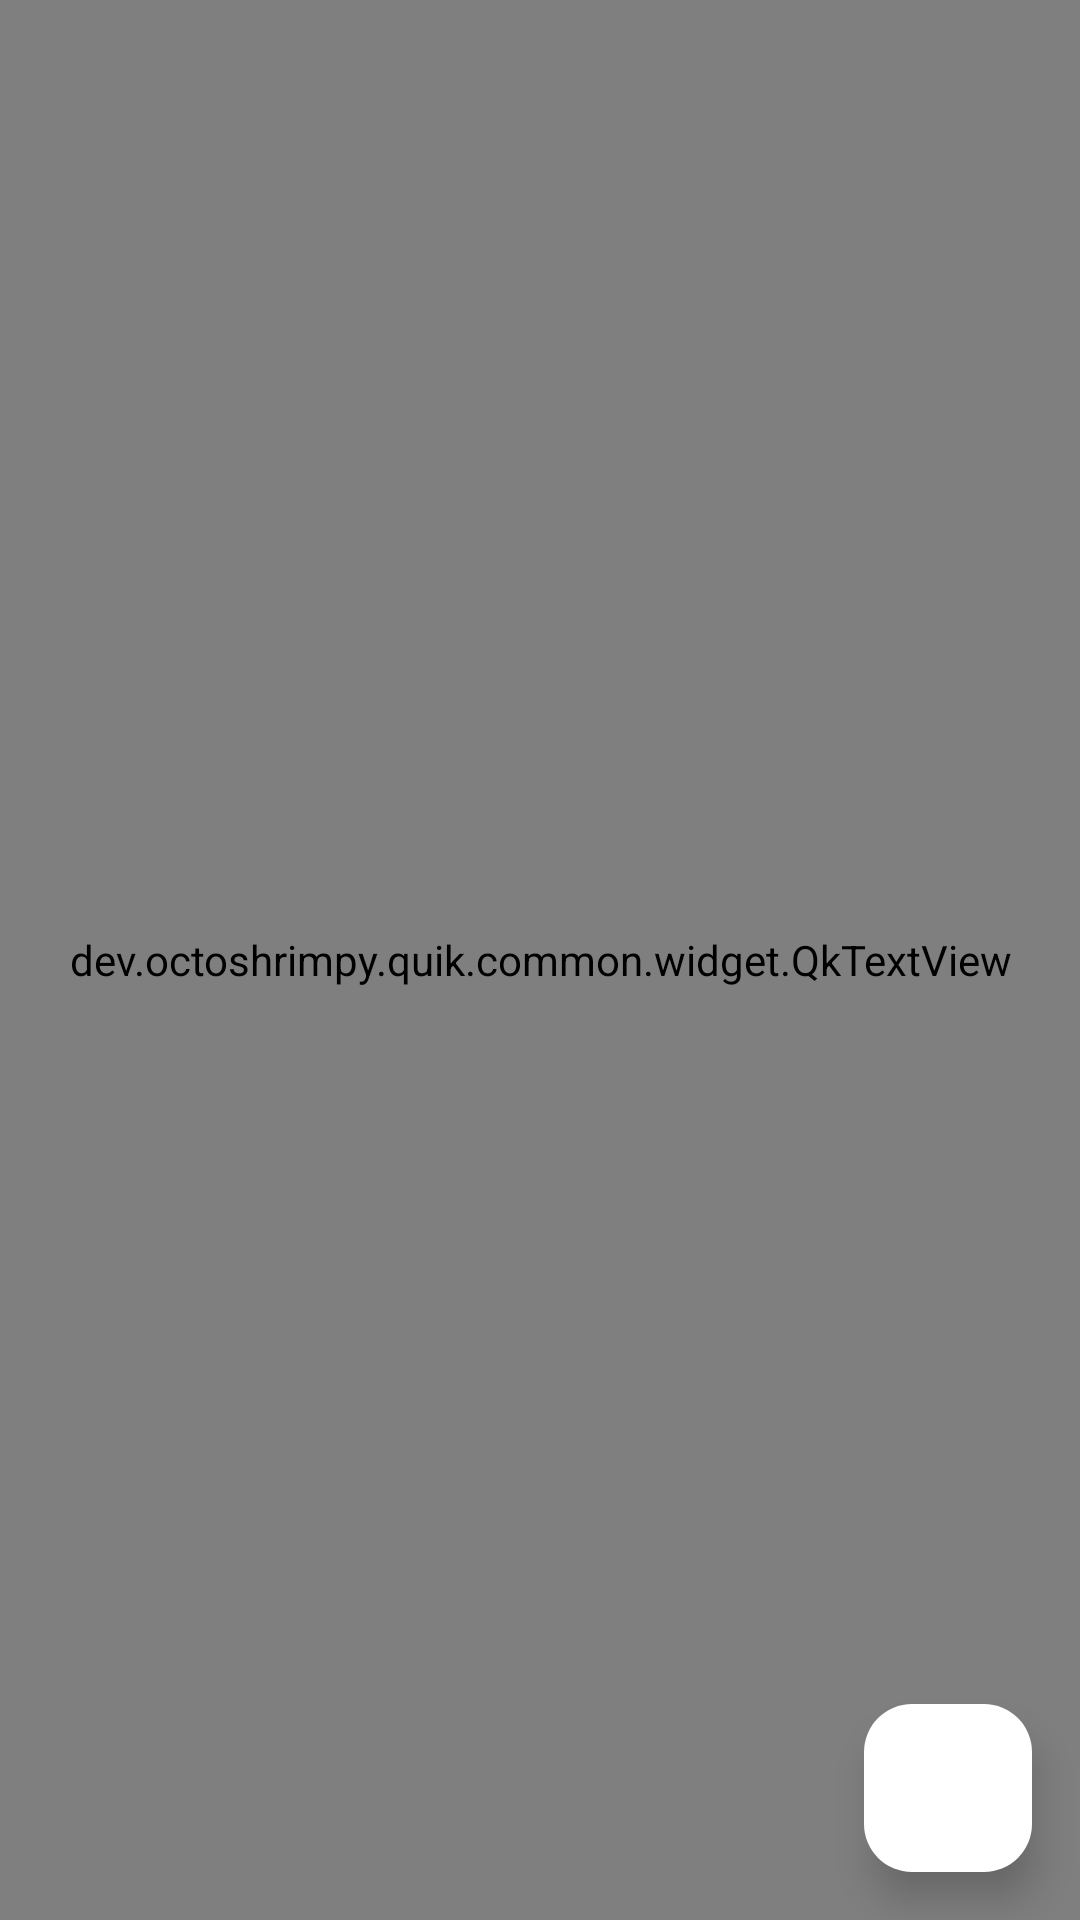

Write the Android layout XML for this screen, with the resource values it uses.
<!-- AndroidManifest.xml: application theme AppLaunchTheme -->
<!-- res/layout/blocked_numbers_controller.xml -->
<?xml version="1.0" encoding="utf-8"?>
<FrameLayout xmlns:android="http://schemas.android.com/apk/res/android"
    xmlns:app="http://schemas.android.com/apk/res-auto"
    xmlns:tools="http://schemas.android.com/tools"
    android:layout_width="match_parent"
    android:layout_height="match_parent"
    android:background="?android:attr/windowBackground"
    android:orientation="vertical">

    <androidx.recyclerview.widget.RecyclerView
        android:id="@+id/numbers"
        android:layout_width="match_parent"
        android:layout_height="match_parent"
        android:clipToPadding="false"
        android:paddingTop="8dp"
        android:paddingBottom="8dp"
        app:layoutManager="androidx.recyclerview.widget.LinearLayoutManager" />

    <dev.octoshrimpy.quik.common.widget.QkTextView
        android:id="@+id/empty"
        android:layout_width="match_parent"
        android:layout_height="match_parent"
        android:gravity="center"
        android:text="@string/blocked_numbers_empty"
        android:textColor="?android:attr/textColorTertiary" />

    <ImageView
        android:id="@+id/add"
        android:layout_width="56dp"
        android:layout_height="56dp"
        android:layout_gravity="bottom|end"
        android:layout_margin="16dp"
        android:background="@drawable/fab_ripple"
        android:contentDescription="@string/blocked_numbers_add_cd"
        android:elevation="8dp"
        android:padding="16dp"
        android:src="@drawable/ic_add_black_24dp"
        app:tint="@color/white"
        tools:backgroundTint="@color/tools_theme" />

</FrameLayout>
<!-- resources referenced by this layout -->
<resources>
  <color name="tools_theme">#00838F</color>
  <color name="white">#FFFFFF</color>
  <!-- drawable fab_ripple (drawable) -->
  <?xml version="1.0" encoding="utf-8"?>
  <ripple xmlns:android="http://schemas.android.com/apk/res/android"
      android:color="@color/rippleLight">
  
      <item android:id="@android:id/mask">
          <shape android:shape="rectangle">
              <solid android:color="@color/white" />
              <corners android:radius="16dp" />
          </shape>
      </item>
  
      <item>
          <shape android:shape="rectangle">
              <solid android:color="@color/white" />
              <corners android:radius="16dp" />
          </shape>
      </item>
  
  </ripple>
  <string name="blocked_numbers_add_cd">Block a new number</string>
  <string name="blocked_numbers_empty">Your blocked numbers will appear here</string>
  <style name="AppLaunchTheme" parent="FoxholeTheme">
          
          <item name="android:windowOptOutEdgeToEdgeEnforcement" tools:targetApi="35">true</item>
      </style>
  <color name="rippleLight">#1f000000</color>
  <color name="foxhole_primary">#006671</color>
  <color name="foxhole_on_primary">#FFFFFF</color>
  <color name="foxhole_primary_container">#00818F</color>
  <color name="foxhole_on_primary_container">#F7FEFF</color>
  <color name="foxhole_primary_inverse">#66D6E7</color>
  <color name="foxhole_secondary">#3F646A</color>
  <color name="foxhole_on_secondary">#FFFFFF</color>
  <color name="foxhole_secondary_container">#C1EAF1</color>
  <color name="foxhole_on_secondary_container">#456A71</color>
  <color name="foxhole_tertiary">#754A8E</color>
  <color name="foxhole_on_tertiary">#FFFFFF</color>
  <color name="foxhole_tertiary_container">#8F63A9</color>
  <color name="foxhole_on_tertiary_container">#FFFBFF</color>
  <color name="foxhole_surface">#F5FAFB</color>
  <color name="foxhole_on_surface">#171C1D</color>
  <color name="foxhole_surface_variant">#D8E5E7</color>
  <color name="foxhole_on_surface_variant">#3D494B</color>
  <color name="foxhole_surface_container_lowest">#FFFFFF</color>
  <color name="foxhole_surface_container_low">#F0F4F5</color>
  <color name="foxhole_surface_container">#EAEFF0</color>
  <color name="foxhole_surface_container_high">#E4E9EA</color>
  <color name="foxhole_surface_container_highest">#DEE3E4</color>
  <color name="foxhole_surface_inverse">#2C3132</color>
  <color name="foxhole_on_surface_inverse">#EDF2F2</color>
  <color name="foxhole_outline">#6D797B</color>
  <color name="foxhole_outline_variant">#BCC9CB</color>
</resources>
